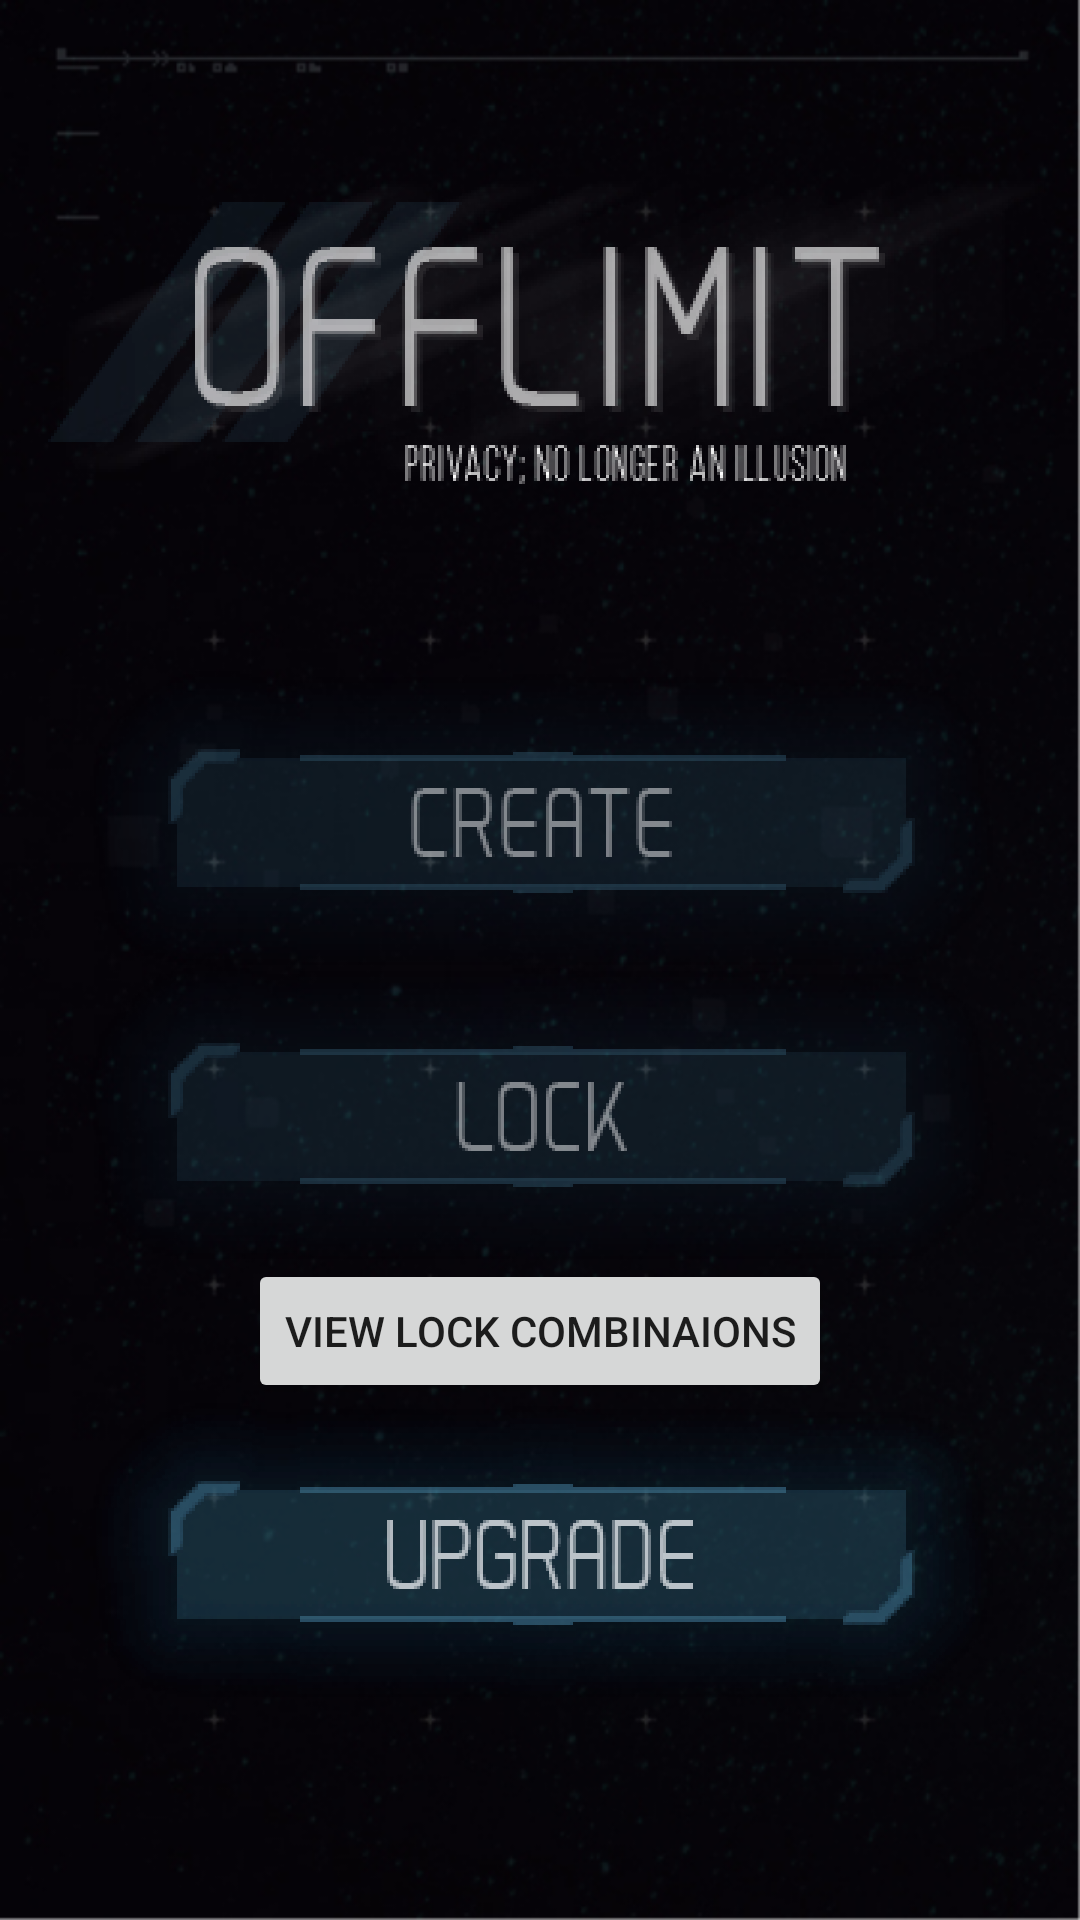

Write the Android layout XML for this screen, with the resource values it uses.
<!-- AndroidManifest.xml: application theme AppTheme -->
<!-- res/layout/home_screen.xml -->
<?xml version="1.0" encoding="utf-8"?>
<LinearLayout xmlns:android="http://schemas.android.com/apk/res/android"
    android:layout_width="match_parent"
    android:layout_height="match_parent"
    android:weightSum="3"
    android:orientation="vertical"
    android:background="@mipmap/bg">

    <FrameLayout
        android:layout_width="match_parent"
        android:layout_height="0dp"
        android:layout_weight="1">
        <ImageView
            android:layout_width="match_parent"
            android:layout_height="match_parent"
            android:src="@mipmap/logo"
            android:contentDescription="@string/app_name"/>
    </FrameLayout>
    <LinearLayout
        android:layout_width="match_parent"
        android:layout_height="0dp"
        android:layout_weight="1.7"
        android:orientation="vertical"
        android:layout_gravity="center"
        android:gravity="center">
        <Button
            android:layout_width="wrap_content"
            android:layout_height="wrap_content"
            android:background="@mipmap/create"
            android:id="@+id/create_button"/>
        <Button
            android:layout_width="wrap_content"
            android:layout_height="wrap_content"
            android:background="@mipmap/lock"
            android:id="@+id/lock_screen"/>
        <Button
            android:layout_width="wrap_content"
            android:layout_height="wrap_content"
            android:id="@+id/view_combinations"
            android:text="View Lock Combinaions"
            />
        <Button
            android:layout_width="wrap_content"
            android:layout_height="wrap_content"
            android:background="@mipmap/upgrade" />
    </LinearLayout>
    <LinearLayout
        android:layout_width="match_parent"
        android:layout_height="0dp"
        android:layout_weight="0.3"></LinearLayout>

</LinearLayout>
<!-- resources referenced by this layout -->
<resources>
  <!-- mipmap bg: png bitmap (mipmap-xxxhdpi, 425526 bytes) -->
  <!-- mipmap create: png bitmap (mipmap-hdpi, 14029 bytes) -->
  <!-- mipmap lock: png bitmap (mipmap-hdpi, 13353 bytes) -->
  <!-- mipmap logo: png bitmap (mipmap-hdpi, 46093 bytes) -->
  <!-- mipmap upgrade: png bitmap (drawable-hdpi, 515 bytes) -->
  <string name="app_name">Offlimit</string>
  <style name="AppTheme" parent="Base.Theme.AppCompat.Light.DarkActionBar">
          
          <item name="colorPrimary">@color/colorPrimary</item>
          <item name="colorPrimaryDark">@color/colorPrimaryDark</item>
          <item name="colorAccent">@color/colorAccent</item>
          
      </style>
  <color name="colorPrimary">#3F51B5</color>
  <color name="colorPrimaryDark">#303F9F</color>
  <color name="colorAccent">#FF4081</color>
</resources>
